The GitHub repository nielsschluesener/rock_paper_scissors contains a labelled image folder "split" with 3 categories: paper, rock, scissor. Examples follow, each with its label.

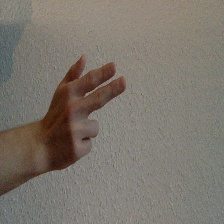
Label: scissor

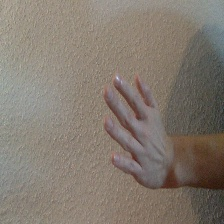
Label: paper

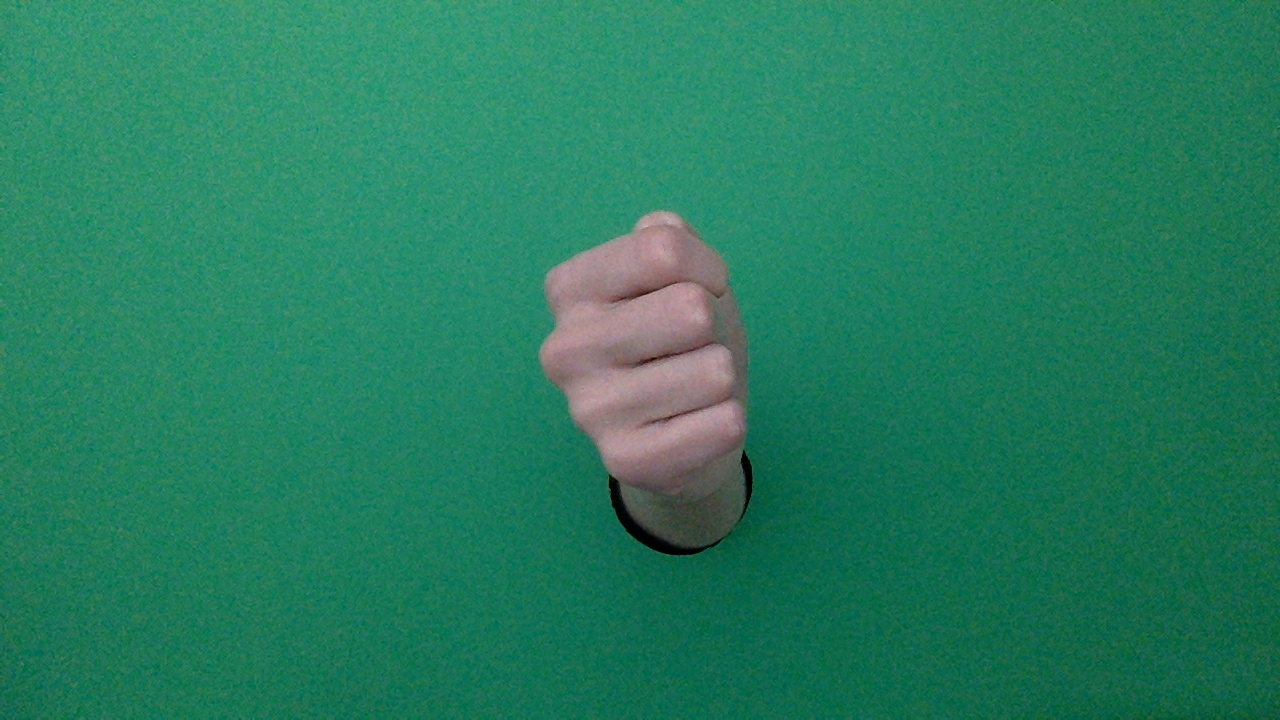
Label: rock

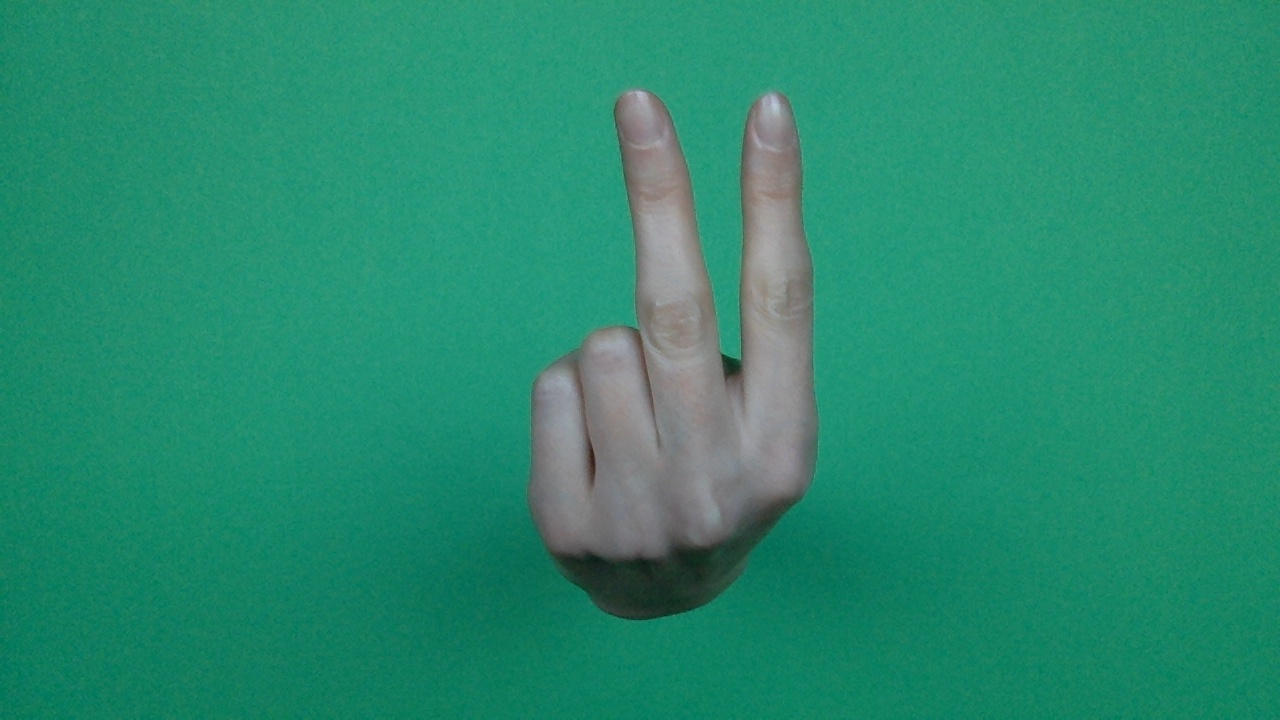
Label: scissor

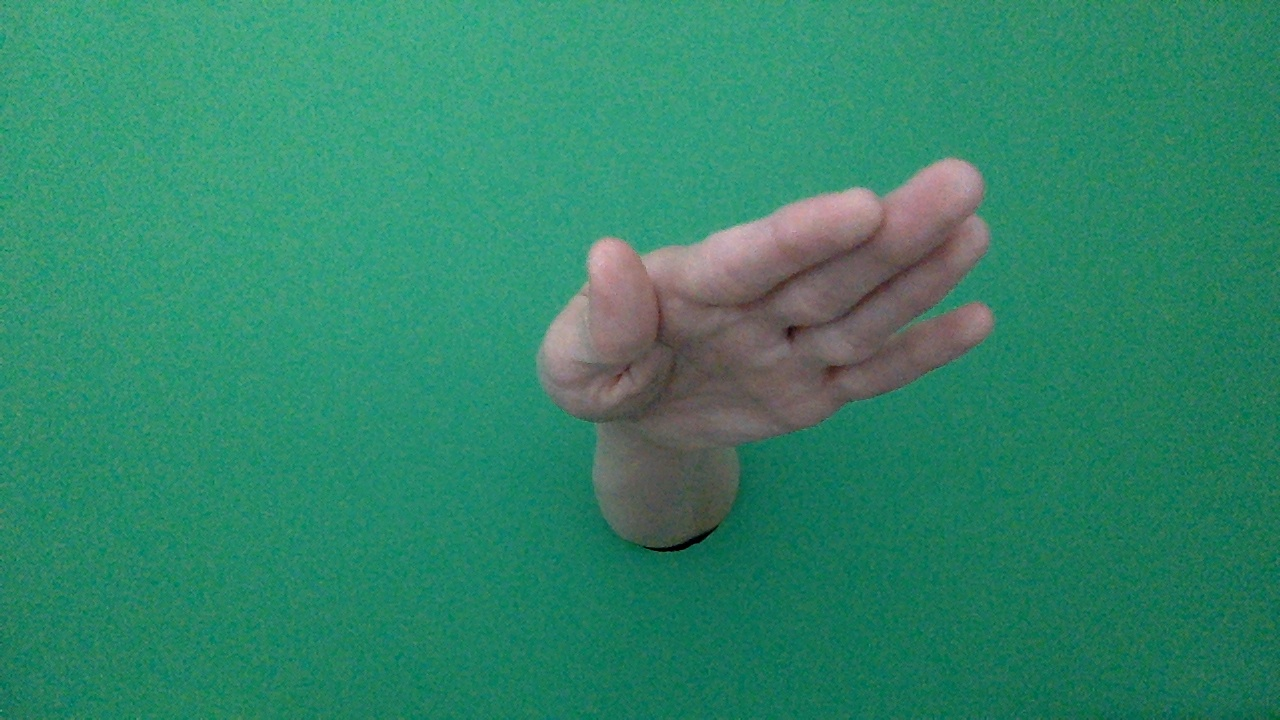
Label: paper

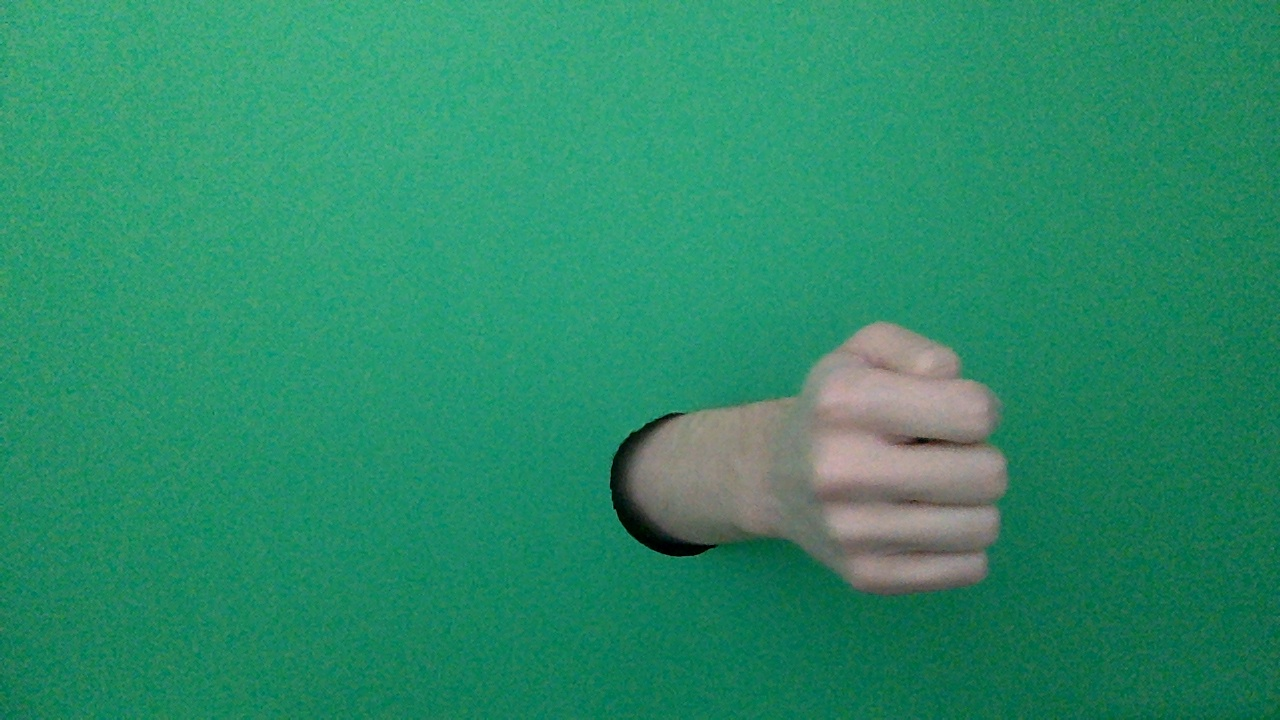
Label: rock
